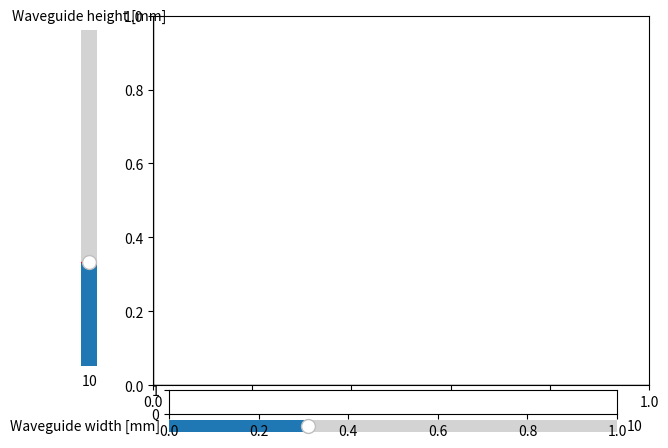

The matplotlib source for this figure: (Note: this script raises an exception after producing the figure.)
import numpy as np
import matplotlib.pyplot as plt
import matplotlib.text as txt
from matplotlib.widgets import Slider, Button
from matplotlib.patches import Rectangle



# Examining all modes up to the 2,2 mode
TE_modes_examined = [[1,0], [0,1], [1,1], [2,0], [2,1], [0,2], [1,2], [2,2]]
TM_modes_examined = [[1,0], [0,1], [1,1], [2,0], [2,1], [0,2], [1,2], [2,2]]

start_width = 10
start_height = 10

c = 3 * 10**8

# figure setup
fig, ax = plt.subplots()
ax.add_patch(Rectangle((0,0), start_width, start_width, fill=False))
# fig.subplots_adjust(left=0.25, bottom=0.25)
# t1 = txt.Text(
#     x=0,
#     y=0,
#     text='test1'
# )
# t2 = txt.Text(
#     x=0,
#     y=2,
#     text='test2'
# )


# Cut-off frequency for specific modes in a rectangular waveguide sized m*n
def fmn_c(m, n, a, b):
    return c / 2 * np.sqrt((m / a)**2 + (n / b)**2)

# Setting up the sliders
axWidth = fig.add_axes([0.15, 0, 0.7, 0.05])
width_slider = Slider(
    ax=axWidth,
    label='Waveguide width [mm]',
    valmin=1,
    valmax=30,
    valinit=start_width,
    valstep=1
)
axHeight = fig.add_axes([0, 0.15, 0.05, 0.7])
height_slider = Slider(
    ax=axHeight,
    label='Waveguide height [mm]',
    valmin=1,
    valmax=30,
    valinit=start_height,
    valstep=1,
    orientation='vertical'
)
axXModes = fig.add_axes([0.15, 0.05, 0.7, 0.05])
XModes_slider = Slider(axXModes, 'x-modes', 0, 4, 1, valstep=1)
axYModes = fig.add_axes([0.05, 0.15, 0.05, 0.7])
YModes_slider = Slider(axYModes, 'y-modes', 0, 4, 0, valstep=1, orientation='vertical')


texts = [ax.text(0, y/10, 'init') for y in range(len(TE_modes_examined))]

def update(val):
    frequencies = [fmn_c(mode[0], mode[1], width_slider.val * 10**-3, height_slider.val * 10**-3) for mode in TE_modes_examined]
    for i, f in enumerate(frequencies):
        texts[i].set_text(('TE' + str(TE_modes_examined[i][0]) + str(TE_modes_examined[i][1]) + ' ' + str(round(f*10**-9,1)) + 'GHz'))


width_slider.on_changed(update)
height_slider.on_changed(update)

ax.margins(0)
ax.set_axis_off()
plt.show()

testA = 1.1 * 10**-2
testB = 1.0 * 10**-2

TE10 = fmn_c(1, 0, testA, testB)
TE01 = fmn_c(0, 1, testA, testB)
TE11 = fmn_c(1, 1, testA, testB)
TE20 = fmn_c(2, 0, testA, testB)

print('Mode \t Cut-off')
print('TE10 \t', round(TE10 * 10**-9, 1), 'GHz')
print('TE01 \t', round(TE01 * 10**-9, 1), 'GHz')
print('TE11 \t', round(TE11 * 10**-9, 1), 'GHz')
print('TE20 \t', round(TE20 * 10**-9, 1), 'GHz')
